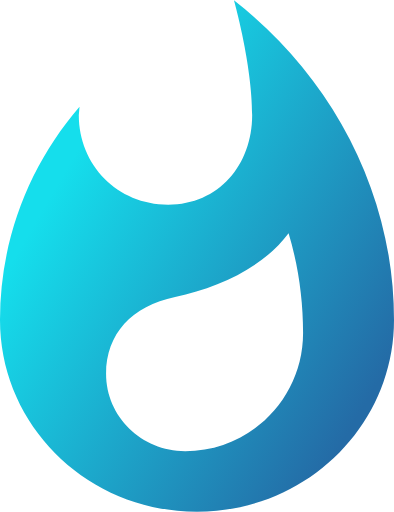
t = 0.00 s
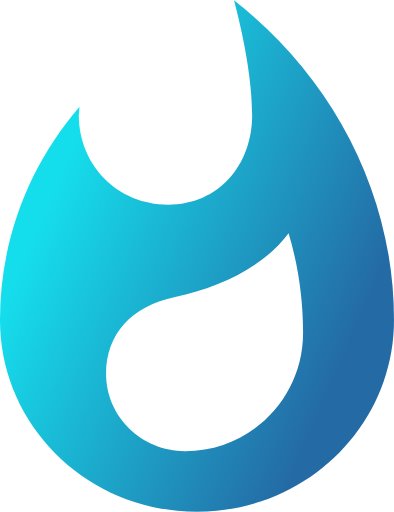
t = 0.50 s
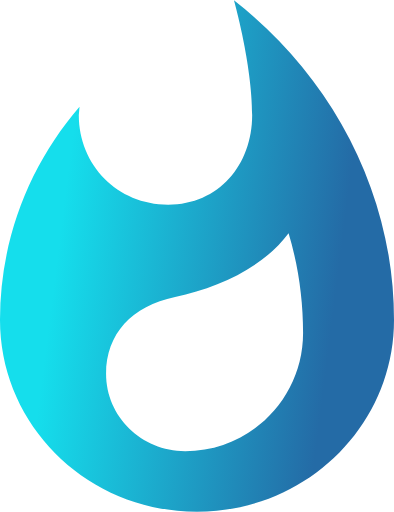
t = 1.00 s
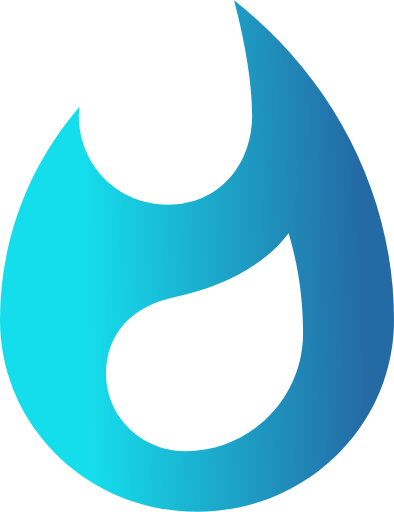
t = 1.50 s
t = 2.00 s: frame unchanged from t = 1.00 s, image omitted
t = 2.50 s: frame unchanged from t = 0.50 s, image omitted

The animated SVG that drew these frames (rendered in a browser with its animation timeline set to each time). Animation: 1 SMIL element (animate=1); one cycle of 3.00 s, repeats indefinitely.

<svg width="738px" height="958px" viewBox="0 0 369 479" version="1.1" xmlns="http://www.w3.org/2000/svg" xmlns:xlink="http://www.w3.org/1999/xlink">
    <defs>
        <linearGradient  y1="13.5637782%" y2="96.4991621%" id="linearGradient-1">
            <stop stop-color="#15DEEC" offset="20%"></stop>
            <stop stop-color="#246BA6" offset="90%"></stop>
            <animate attributeName="y2" dur="3000ms" values="90%;80%;70%;50%;30%;20%;10%;20%;30%;50%;70%;80%;90%" repeatCount="indefinite"></animate>
        </linearGradient>
    </defs>
    <g id="Main-Flow" stroke="none" stroke-width="1" fill="none" fill-rule="evenodd">
        <g id="Empty-Screen-Copy" transform="translate(-641.000000, -223.000000)" fill="url(#linearGradient-1)" fill-rule="nonzero">
            <g id="Logo" transform="translate(641.000000, 223.000000)">
                <path d="M219.09375,0 C309.268125,70.2892638 369,178.305673 369,299.346929 C369,398.605252 286.43625,479 184.5,479 C82.56375,479 0,398.605252 0,299.346929 C0,223.443506 27.905625,153.603376 74.491875,99.7074541 L73.8,107.791842 C73.8,154.052508 109.7775,191.555087 157.516875,191.555087 C205.025625,191.555087 236.16,154.052508 236.16,107.791842 C236.16,59.5100797 219.09375,0 219.09375,0 Z M173.422214,422.313609 C234.385433,422.313609 283.846154,372.680956 283.846154,311.505822 C283.846154,279.417736 279.245161,248.022196 270.273208,218.242604 C246.808129,249.868993 204.708996,269.491205 163.990166,277.801789 C123.501389,286.112371 99.3461538,312.429221 99.3461538,349.826848 C99.3461538,389.994672 132.473333,422.313609 173.422214,422.313609 Z" id="Combined-Shape"></path>
            </g>
        </g>
    </g>
</svg>